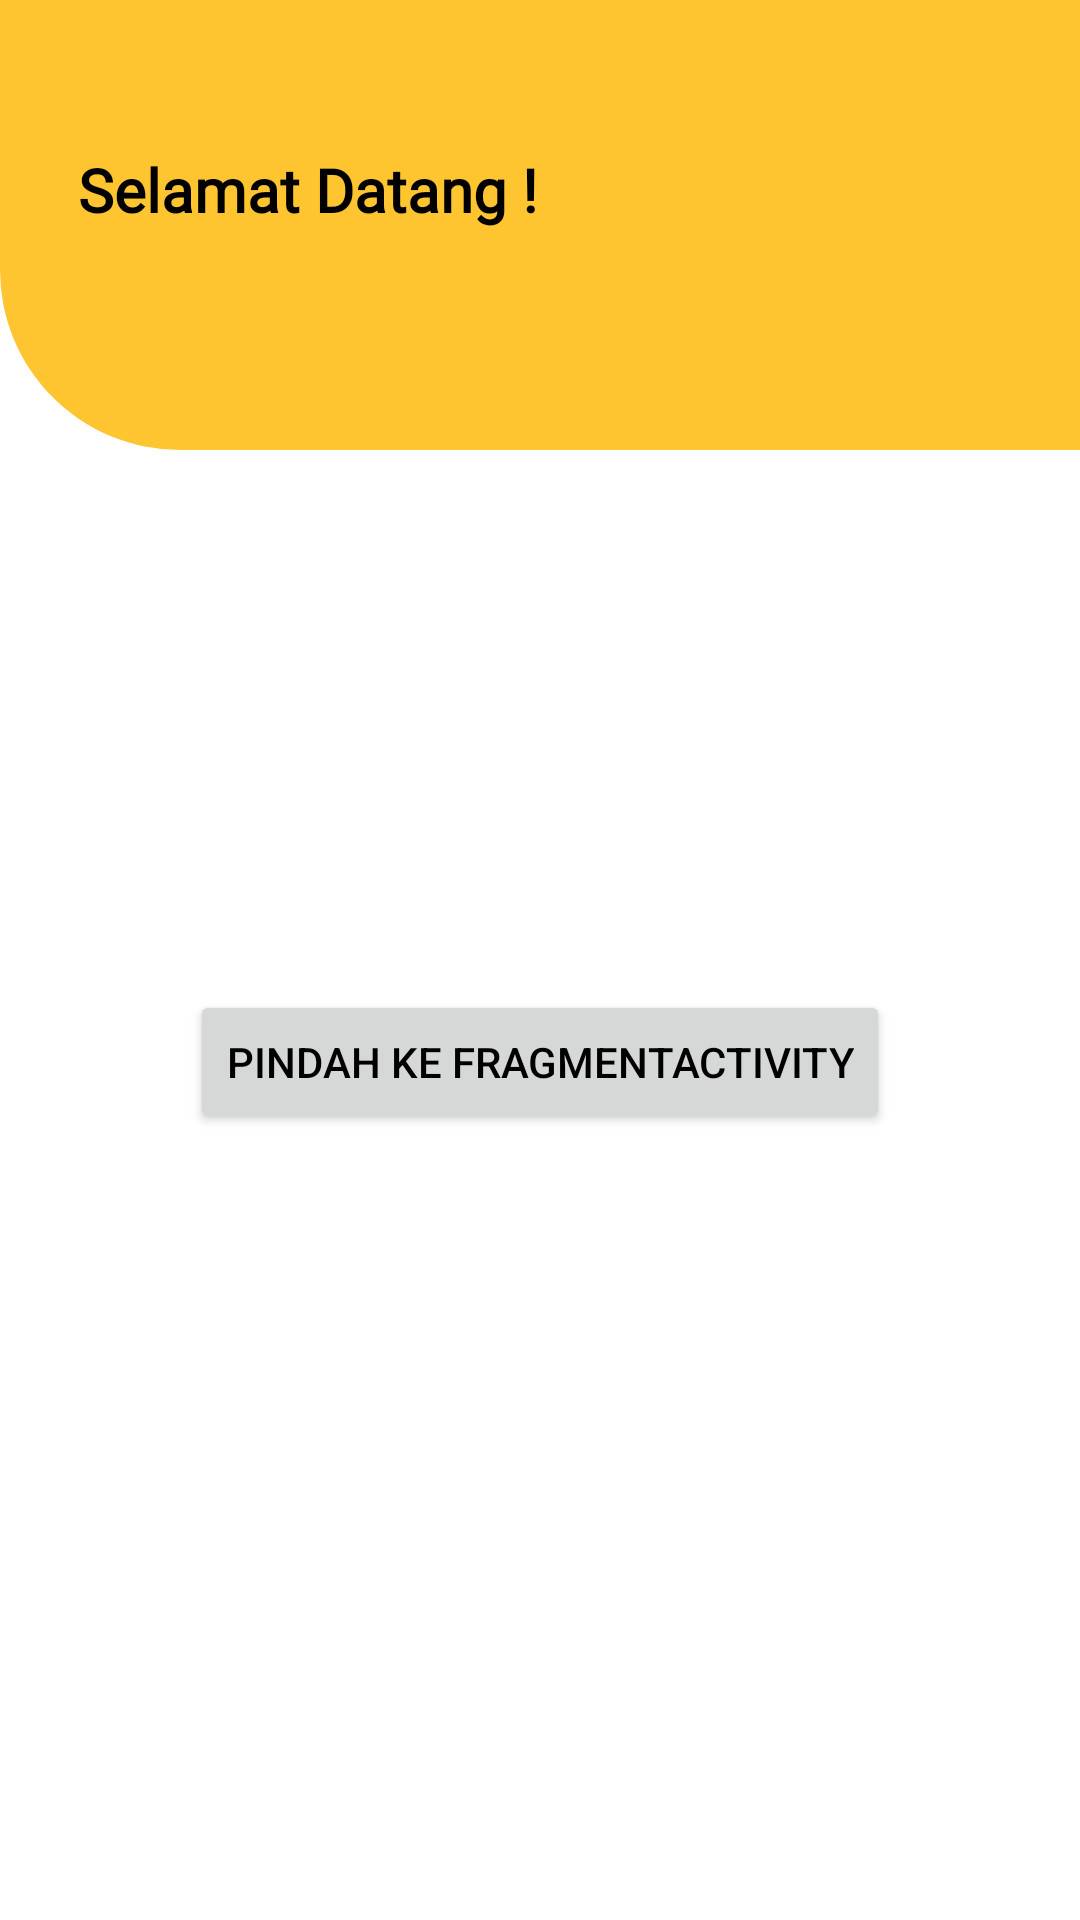

Produce the Android XML layout that renders to this screen, including the resource entries it uses.
<!-- AndroidManifest.xml: application theme Theme.MyApplication -->
<!-- res/layout/activity_main.xml -->
<?xml version="1.0" encoding="utf-8"?>
<androidx.constraintlayout.widget.ConstraintLayout xmlns:android="http://schemas.android.com/apk/res/android"
    xmlns:app="http://schemas.android.com/apk/res-auto"
    xmlns:tools="http://schemas.android.com/tools"
    android:layout_width="match_parent"
    android:layout_height="match_parent"
    tools:context=".ui.activity.MainActivity">

    <LinearLayout
        android:id="@+id/header_login"
        android:layout_width="match_parent"
        android:layout_height="150dp"
        android:background="@drawable/bg_header_login"
        android:orientation="horizontal"
        app:layout_constraintEnd_toEndOf="parent"
        app:layout_constraintStart_toStartOf="parent"
        app:layout_constraintTop_toTopOf="parent">

    </LinearLayout>

    <com.google.android.material.textview.MaterialTextView
        android:id="@+id/tv_welcome"
        android:layout_width="wrap_content"
        android:layout_height="wrap_content"
        android:layout_marginStart="24dp"
        android:layout_marginBottom="24dp"
        android:padding="2dp"
        android:text="@string/welcome"
        android:textAlignment="center"
        android:textSize="20sp"
        android:textStyle="bold"
        app:fontFamily="@font/poppinsbold"
        app:layout_constraintBottom_toBottomOf="@+id/header_login"
        app:layout_constraintStart_toStartOf="parent"
        app:layout_constraintTop_toTopOf="@+id/header_login" />

    <TextView
        android:id="@+id/tv_main_username"
        style="@style/text_content"
        android:layout_width="wrap_content"
        android:layout_height="wrap_content"
        android:layout_weight="1"
        android:textAllCaps="true"
        app:layout_constraintStart_toStartOf="@+id/tv_welcome"
        app:layout_constraintTop_toBottomOf="@+id/tv_welcome"
        tools:text="@string/username" />

    <Button
        android:id="@+id/btn_fragment"
        android:layout_width="wrap_content"
        android:layout_height="wrap_content"
        android:layout_marginTop="180dp"
        android:text="@string/btn_fragment"
        app:layout_constraintEnd_toEndOf="parent"
        app:layout_constraintStart_toStartOf="parent"
        app:layout_constraintTop_toBottomOf="@+id/header_login" />

</androidx.constraintlayout.widget.ConstraintLayout>
<!-- resources referenced by this layout -->
<resources>
  <!-- drawable bg_header_login (drawable) -->
  <?xml version="1.0" encoding="utf-8"?>
  <shape xmlns:android="http://schemas.android.com/apk/res/android">
      <solid android:color="@color/primary"/>
      <corners android:bottomLeftRadius="60dp"/>
      <padding android:left="0dp" android:top="0dp" android:right="0dp" android:bottom="0dp" />
  </shape>
  <string name="btn_fragment">Pindah ke FragmentActivity</string>
  <string name="username">Username</string>
  <string name="welcome">Selamat Datang !</string>
  <style name="text_content">
          <item name="android:layout_width">wrap_content</item>
          <item name="android:layout_height">wrap_content</item>
          <item name="android:fontFamily">@font/poppinsregular</item>
      </style>
  <style name="Theme.MyApplication" parent="Theme.MaterialComponents.Light.NoActionBar">
          
          <item name="colorPrimary">@color/primary</item>
          <item name="colorPrimaryVariant">@color/purple_700</item>
          <item name="colorOnPrimary">@color/white</item>
          
          <item name="colorSecondary">@color/teal_200</item>
          <item name="colorSecondaryVariant">@color/teal_700</item>
          <item name="colorOnSecondary">@color/black</item>
          
          <item name="android:statusBarColor">?attr/colorPrimaryVariant</item>
          
          <item name="android:textColor">@color/black</item>
      </style>
  <color name="primary">#FFC530</color>
  <color name="purple_700">#FF3700B3</color>
  <color name="white">#FFFFFFFF</color>
  <color name="teal_200">#FF03DAC5</color>
  <color name="teal_700">#FF018786</color>
  <color name="black">#FF000000</color>
</resources>
